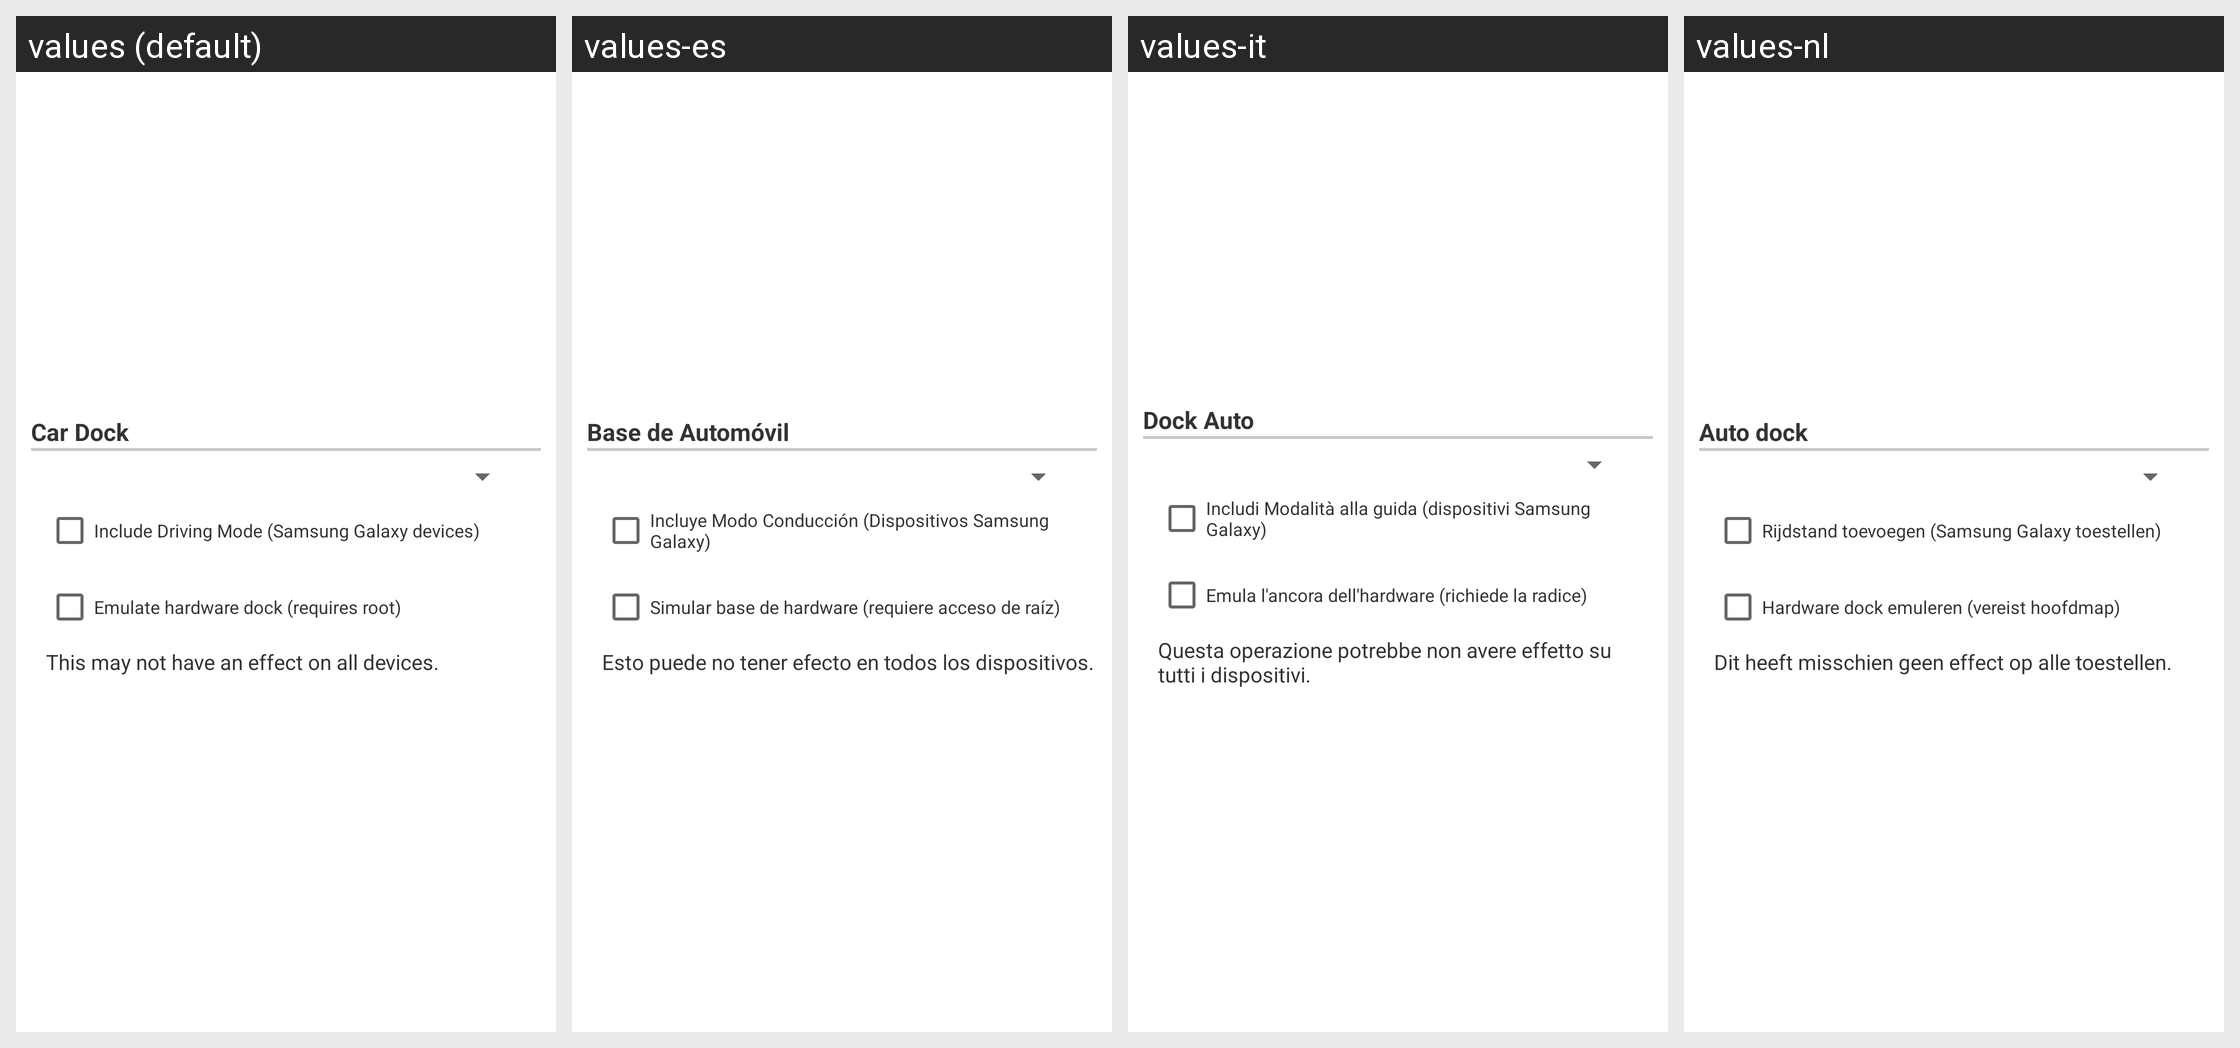

Translations of the strings shown on this Android screen, per locale in the grid:
Android screen res/layout/configuration_dialog_option046.xml rendered under 4 locales, left to right: values (default), values-es, values-it, values-nl. Device: Nexus 5 (rendered at 1080×1920; each locale shown at half size, 540×960, under a caption strip naming it); theme Theme.MaterialComponents.DayNight.NoActionBar.
Other locales in the repository, not shown: values-da, values-de, values-el, values-fr, values-hr, values-hu, values-ja, values-ko, values-pl, values-pt, values-ru, values-zh-rCN, values-zh-rTW.
Strings drawn on this screen, with the default value and each locale's value (text and hints the layout hard-codes, and strings that could not be matched under every locale, appear in the picture but are not listed):

layoutAppCarDock
  values: Car Dock
  values-es: Base de Automóvil
  values-it: Dock Auto
  values-nl: Auto dock

carDockDrivingMode
  values: Include Driving Mode (Samsung Galaxy devices)
  values-es: Incluye Modo Conducción (Dispositivos Samsung Galaxy)
  values-it: Includi Modalità alla guida (dispositivi Samsung Galaxy)
  values-nl: Rijdstand toevoegen (Samsung Galaxy toestellen)

emulate_hardware_dock
  values: Emulate hardware dock (requires root)
  values-es: Simular base de hardware (requiere acceso de raíz)
  values-it: Emula l'ancora dell'hardware (richiede la radice)
  values-nl: Hardware dock emuleren (vereist hoofdmap)

layoutAppDeskDockSub
  values: This may not have an effect on all devices.
  values-es: Esto puede no tener efecto en todos los dispositivos.
  values-it: Questa operazione potrebbe non avere effetto su tutti i dispositivi.
  values-nl: Dit heeft misschien geen effect op alle toestellen.
